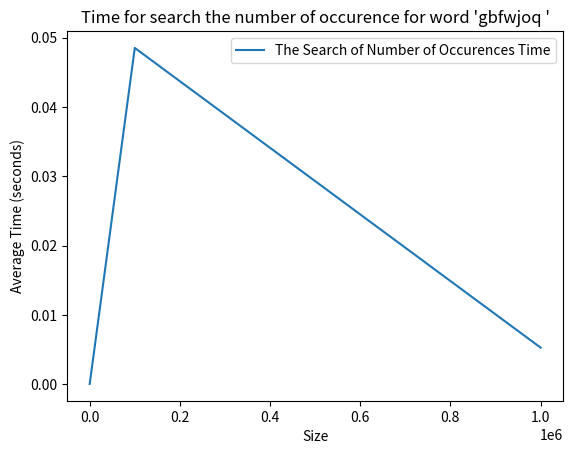

Generate this figure with matplotlib:
import time
import random
import os
import matplotlib.pyplot as plt

sizes = [10, 100, 1000, 10000, 100000, 1000000]
def generate_word():
    word = ""
    number_of_letters = random.randint(1, 10)
    for _ in range(number_of_letters):
        letter_ascii = random.randint(97, 122)
        word += chr(letter_ascii)
    return word + " "


def generate_line():
    line = ""
    number_of_words = random.randint(1, 20)
    for _ in range(number_of_words):
        line += generate_word()
    return line + " "


def generate_paragraph(number_of_lines):
    paragraph = ""
    for _ in range(number_of_lines):
        paragraph += generate_line() + "\n"
    return paragraph


def generate_text():
    with open('data.txt', 'w') as file:
        for size in sizes:
            file.write(str(size))
            file.write("\n")
            file.write(generate_paragraph(size))


def creation_de_text_dans_un_fichier():
    try:
        if os.path.exists("data.txt") == 0 or os.stat("data.txt").st_size == 0:
            generate_text()
        else:
            print("the file is not empty")
    except:
        print("An exception occurred file doesnt exist")


def calculate_number_of_occurrences(word):
    times = []
    number_of_repetitions = 1
    with open('data.txt', 'r') as file:
        current_position = 0
        for size in sizes:
            count = 0
            result = 0
            for _ in range(number_of_repetitions):
                file.seek(current_position)  # Set file pointer to the previous position
                lines = file.readlines()[current_position + 1:size + 1]  # Read only the relevant lines
                # Get the current position after reading lines
                start = time.time()
                for line in lines:
                    words = line.split()
                    for j in words:
                        if j == word:
                            count += 1
                end = time.time()
                result += end - start
            average_times = result / number_of_repetitions
            times.append(average_times)
            current_position = size + 1

            print(f"For size {size}, occurrences of the word '{word}': {count}")
            print(f"It takes an average of {average_times} seconds to search for the word\n")

    return times


def traçage_courbe():
    creation_de_text_dans_un_fichier()
    word_to_search = generate_word()
    search_times = calculate_number_of_occurrences(word_to_search)
    plt.plot(sizes, search_times, label="The Search of Number of Occurences Time")
    plt.xlabel("Size")
    plt.ylabel("Average Time (seconds)")
    plt.title(f"Time for search the number of occurence for word '{word_to_search}'")
    plt.legend()
    plt.show()


traçage_courbe()
